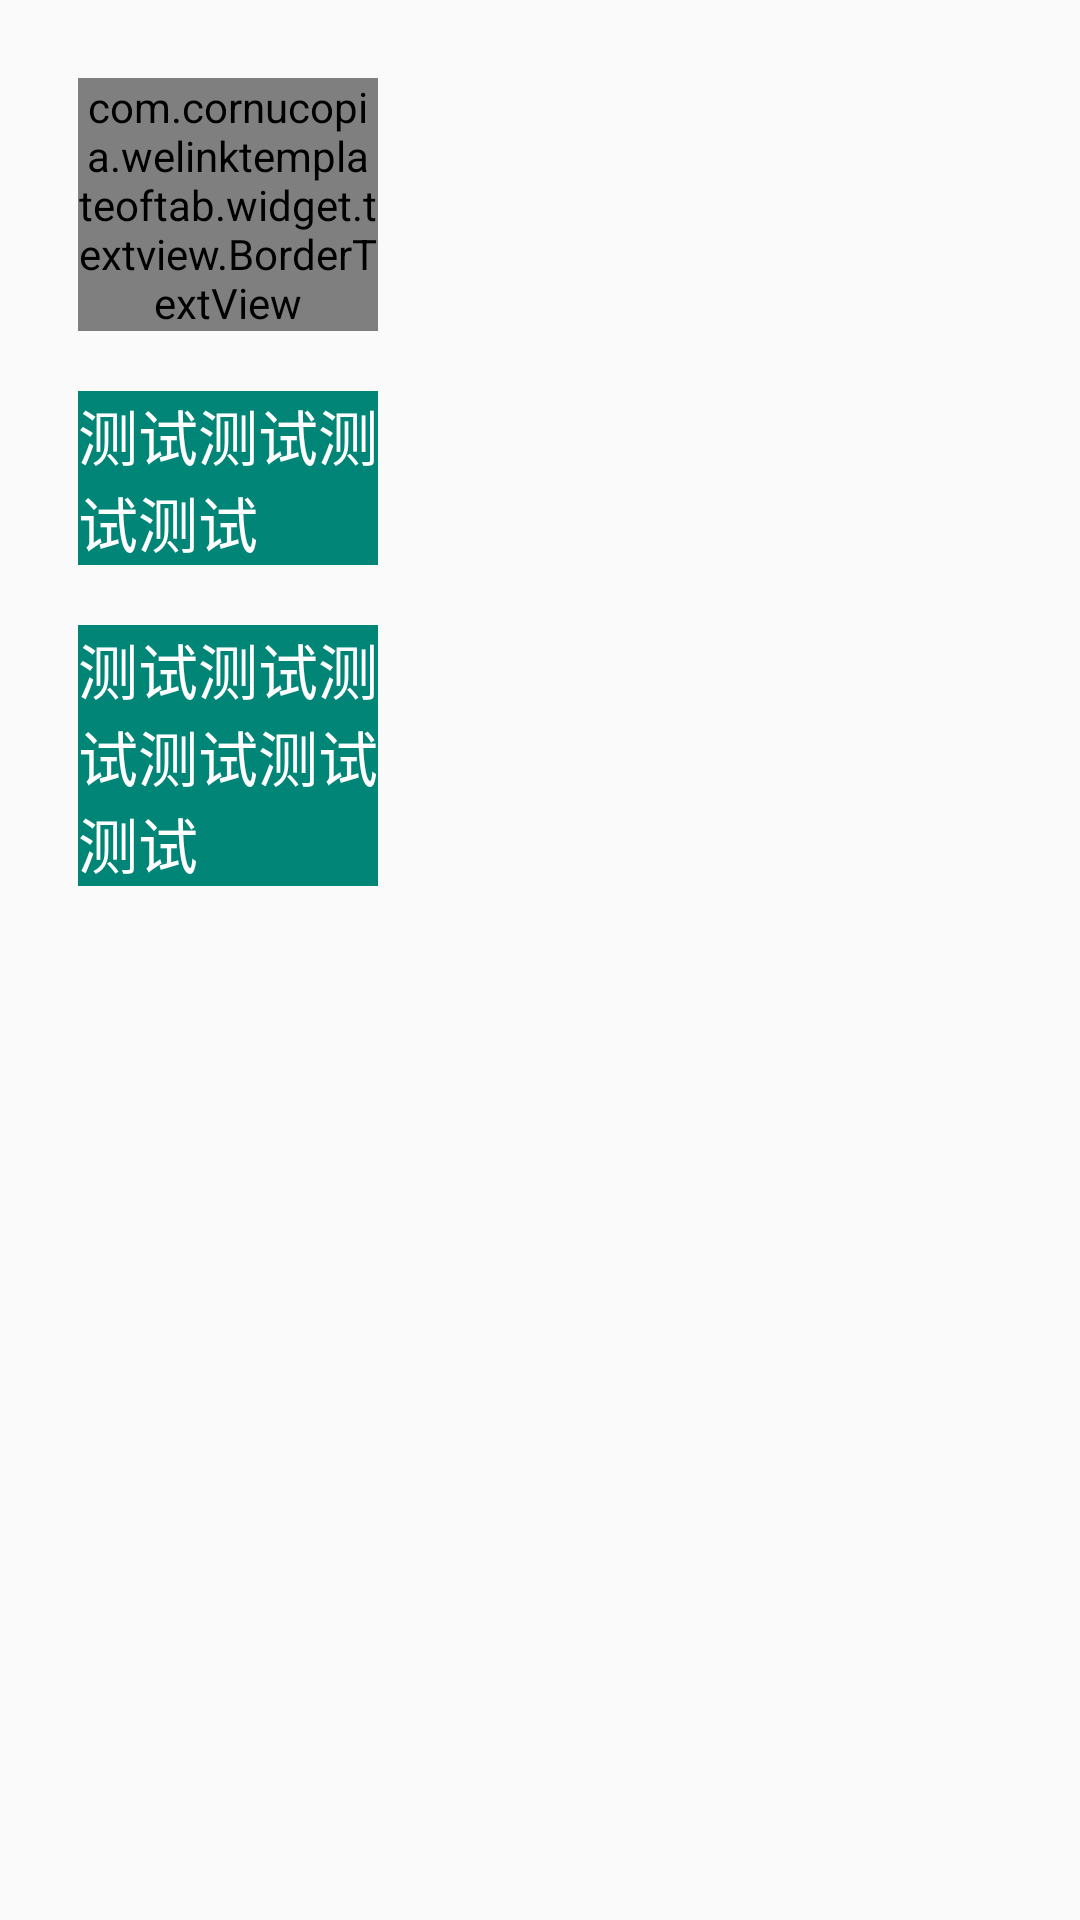

Reconstruct the res/layout file that produces this screen, plus the resources it refers to.
<!-- AndroidManifest.xml: application theme AppTheme -->
<!-- res/layout/activity_tv_layout.xml -->
<?xml version="1.0" encoding="utf-8"?>
<LinearLayout xmlns:android="http://schemas.android.com/apk/res/android"
    android:layout_width="match_parent"
    android:layout_height="match_parent"
    android:orientation="vertical"
    android:padding="16dp">

    <com.cornucopia.welinktemplateoftab.widget.textview.BorderTextView
        android:id="@+id/tv1"
        android:layout_width="100dp"
        android:text="测试"
        android:textColor="@android:color/white"
        android:layout_margin="10dp"
        android:textSize="20sp"
        android:includeFontPadding="true"
        android:layout_height="wrap_content"
        android:background="@color/colorPrimary" />

    <TextView
        android:id="@+id/tv2"
        android:layout_width="100dp"
        android:text="测试测试测试测试"
        android:layout_margin="10dp"
        android:textSize="20sp"
        android:includeFontPadding="false"
        android:textColor="@android:color/white"
        android:layout_height="wrap_content"
        android:background="@color/colorPrimary" />


    <TextView
        android:id="@+id/tv3"
        android:layout_width="100dp"
        android:text="测试测试测试测试测试测试"
        android:layout_margin="10dp"
        android:textSize="20sp"
        android:includeFontPadding="true"
        android:textColor="@android:color/white"
        android:layout_height="wrap_content"
        android:background="@color/colorPrimary" />



</LinearLayout>
<!-- resources referenced by this layout -->
<resources>
  <color name="colorPrimary">#008577</color>
  <style name="AppTheme" parent="Theme.AppCompat.Light.DarkActionBar">
          
          <item name="colorPrimary">@color/colorPrimary</item>
          <item name="colorPrimaryDark">@color/colorPrimaryDark</item>
          <item name="colorAccent">@color/colorAccent</item>
      </style>
  <color name="colorPrimaryDark">#00574B</color>
  <color name="colorAccent">#D81B60</color>
</resources>
